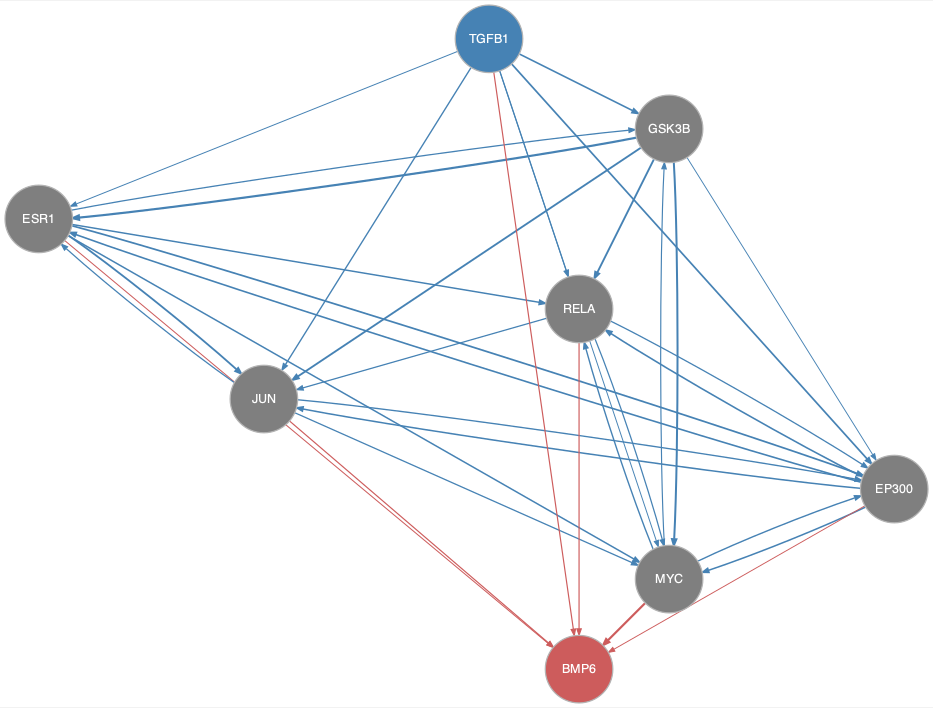

The table this chart was drawn from, first rows:
from	to
EP300	ESR1
EP300	JUN
EP300	MYC
EP300	RELA
ESR1	EP300
ESR1	GSK3B
ESR1	JUN
ESR1	MYC
ESR1	RELA
GSK3B	EP300
GSK3B	ESR1
GSK3B	JUN
GSK3B	MYC
GSK3B	RELA
JUN	EP300
JUN	ESR1
JUN	MYC
MYC	EP300
MYC	GSK3B
MYC	RELA
RELA	EP300
RELA	JUN
RELA	MYC
TGFB1	EP300
TGFB1	ESR1
TGFB1	GSK3B
TGFB1	JUN
TGFB1	MYC
TGFB1	RELA
EP300	BMP6
ESR1	BMP6
JUN	BMP6
MYC	BMP6
RELA	BMP6
TGFB1	BMP6
